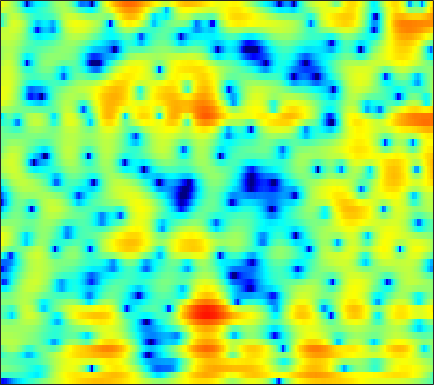

The file beside this chart, header and first rows:
-18.241, -19.304, -18.349, -16.028, -14.323, -12.398, -10.813, -9.8003, -8.6261, -7.6031, -6.6754, -6.0155, -5.1739, -4.3923, -3.8273, -3.1072, -2.4143, -1.8946, -1.1989, -0.4984, 0.20721, 0.73746, 1.4464, 2.1442
-3.561, -3.719, -3.808, -3.794, -3.742, -3.662, -3.607, -3.605, -3.677, -3.857, -4.163, -4.481, -5.038, -5.729, -6.3, -7.02, -7.444, -7.352, -6.537, -5.118, -3.447, -2.186, -0.5981, 0.8382
0.1046, -0.04676, -0.2477, -0.4525, -0.615, -0.8485, -1.107, -1.324, -1.66, -2.054, -2.52, -2.922, -3.529, -4.207, -4.742, -5.426, -5.937, -6.073, -5.777, -4.93, -3.721, -2.688, -1.284, 0.05441
-1.373, -1.46, -1.583, -1.726, -1.852, -2.055, -2.287, -2.485, -2.777, -3.084, -3.375, -3.563, -3.738, -3.807, -3.775, -3.611, -3.312, -3.004, -2.479, -1.86, -1.171, -0.617, 0.1608, 0.9559
-4.159, -3.373, -2.525, -1.98, -1.781, -1.796, -2.138, -2.62, -3.588, -4.952, -6.706, -8.198, -9.952, -10.28, -9.31, -7.351, -5.458, -4.235, -2.853, -1.707, -0.7423, -0.1048, 0.6828, 1.433
-1.272, -0.182, 0.9425, 1.678, 1.986, 2.086, 1.836, 1.425, 0.5974, -0.5292, -1.883, -2.953, -4.128, -4.486, -4.124, -3.165, -2.167, -1.574, -1.055, -0.8594, -0.9703, -1.234, -1.743, -2.235
2.32, 2.454, 2.616, 2.731, 2.764, 2.727, 2.59, 2.423, 2.129, 1.762, 1.347, 1.029, 0.6385, 0.3028, 0.0703, -0.2429, -0.5906, -0.915, -1.491, -2.305, -3.443, -4.576, -6.567, -9.155
2.204, 2.201, 2.189, 2.165, 2.133, 2.068, 1.979, 1.894, 1.748, 1.563, 1.344, 1.166, 0.9041, 0.5988, 0.3365, -0.06402, -0.5125, -0.8817, -1.422, -2.022, -2.657, -3.135, -3.723, -4.172
1.66, 1.584, 1.513, 1.473, 1.461, 1.469, 1.502, 1.528, 1.564, 1.587, 1.582, 1.542, 1.417, 1.214, 1.01, 0.6663, 0.2361, -0.1432, -0.7083, -1.337, -2.004, -2.518, -3.181, -3.77
0.4593, 0.2783, 0.06182, -0.07819, -0.09029, 0.05994, 0.4112, 0.7771, 1.327, 1.868, 2.315, 2.55, 2.709, 2.693, 2.593, 2.317, 1.867, 1.418, 0.6843, -0.2003, -1.255, -2.183, -3.66, -5.507
-2.551, -2.617, -3.496, -5.361, -7.319, -8.82, -6.207, -3.522, -0.6352, 1.404, 2.757, 3.409, 3.911, 4.045, 3.916, 3.466, 2.762, 2.108, 1.147, 0.1575, -0.7994, -1.504, -2.492, -3.686
-1.872, -1.705, -2.026, -2.864, -3.548, -3.774, -2.676, -1.36, 0.4489, 1.934, 2.944, 3.399, 3.648, 3.393, 2.827, 1.603, -0.1797, -1.967, -5.052, -8.395, -9.057, -7.406, -5.025, -3.25
0.4743, 0.3486, 0.2645, 0.2655, 0.3426, 0.5736, 0.9587, 1.311, 1.807, 2.242, 2.55, 2.655, 2.516, 2.048, 1.479, 0.3969, -1.115, -2.538, -4.638, -6.383, -6.771, -6.06, -4.703, -3.432
-0.6175, -0.8713, -0.9637, -0.7849, -0.5117, -0.0355, 0.5212, 0.9669, 1.533, 2.001, 2.339, 2.491, 2.509, 2.382, 2.198, 1.763, 1.137, 0.6273, -0.0523, -0.704, -1.276, -1.631, -2.032, -2.392
-6.313, -7.153, -7.08, -5.801, -4.518, -2.801, -1.273, -0.2791, 0.8546, 1.792, 2.516, 2.928, 3.322, 3.539, 3.567, 3.446, 3.195, 2.91, 2.393, 1.735, 0.9262, 0.1976, -0.9601, -2.393
-13.95, -17.78, -16.6, -11.57, -8.707, -5.799, -3.507, -2.083, -0.5114, 0.7782, 1.832, 2.466, 3.151, 3.608, 3.806, 3.935, 3.895, 3.728, 3.338, 2.764, 1.982, 1.231, -0.01138, -1.594
-10.66, -10.99, -10.7, -9.617, -8.462, -6.717, -4.979, -3.732, -2.179, -0.8005, 0.3779, 1.159, 1.995, 2.633, 3.009, 3.349, 3.465, 3.437, 3.26, 2.902, 2.382, 1.896, 1.118, 0.2263
-20.41, -18.95, -15.43, -12.66, -10.95, -8.845, -6.914, -5.552, -3.822, -2.237, -0.8482, 0.06724, 1.074, 1.872, 2.376, 2.828, 3.067, 3.148, 3.112, 2.907, 2.566, 2.251, 1.763, 1.229
-13.57, -14.21, -14.21, -13.87, -13.32, -11.84, -9.485, -7.542, -5.122, -3.057, -1.323, -0.2582, 0.9485, 1.909, 2.425, 2.903, 3.21, 3.296, 3.212, 2.963, 2.558, 2.17, 1.592, 1.01
-3.868, -5.635, -8.628, -13.05, -17.9, -16.59, -10.2, -7.052, -4.037, -1.879, -0.2351, 0.7365, 1.797, 2.669, 3.136, 3.605, 3.889, 3.896, 3.666, 3.163, 2.335, 1.493, 0.1144, -1.426
3.179, 2.114, 0.7072, -0.5238, -1.168, -1.621, -1.579, -1.341, -0.9956, -0.6706, -0.3483, -0.03796, 0.4956, 1.114, 1.678, 2.425, 2.892, 3.057, 2.995, 2.453, 1.395, 0.1763, -2.217, -6
5.812, 5.116, 4.19, 3.259, 2.568, 1.631, 0.5992, -0.2742, -1.738, -3.667, -6.256, -8.288, -8.927, -6.392, -4.137, -1.747, -0.2416, 0.5429, 1.103, 1.112, 0.69, 0.1027, -0.9921, -2.293
5.594, 5.112, 4.431, 3.675, 3.042, 2.107, 0.9873, -0.01541, -1.621, -3.701, -6.227, -8.018, -8.6, -6.755, -4.803, -2.747, -1.218, -0.3614, 0.3197, 0.664, 0.654, 0.4446, -0.04763, -0.7684
3.414, 3.2, 2.875, 2.507, 2.176, 1.657, 1.051, 0.5338, -0.1997, -0.9492, -1.584, -1.938, -2.091, -1.886, -1.552, -1.029, -0.3915, 0.01032, 0.444, 0.7312, 0.8211, 0.7562, 0.4771, -0.02895
-0.164, 0.05393, 0.3076, 0.5082, 0.5951, 0.5948, 0.4896, 0.3345, 0.03482, -0.2905, -0.6309, -0.8806, -1.116, -1.154, -1.099, -0.8361, -0.3829, -0.04154, 0.4844, 0.914, 1.23, 1.373, 1.393, 1.226
-5.107, -4.118, -2.934, -1.979, -1.38, -0.7855, -0.4474, -0.3598, -0.4814, -0.8616, -1.511, -2.107, -3.013, -3.763, -4.011, -3.545, -2.523, -1.543, -0.2456, 0.8381, 1.689, 2.152, 2.558, 2.741
-10.91, -9.135, -6.868, -4.858, -3.611, -2.28, -1.387, -1.01, -0.897, -1.336, -2.38, -3.659, -6.488, -11.88, -21.96, -14.08, -6.849, -3.734, -1.011, 0.8415, 2.126, 2.799, 3.412, 3.737
-22.24, -16.55, -11.34, -7.696, -5.615, -3.53, -2.051, -1.298, -0.7281, -0.6072, -0.9186, -1.427, -2.3, -3.181, -3.501, -3.022, -1.87, -0.7869, 0.5103, 1.586, 2.37, 2.795, 3.147, 3.291
-14.9, -12.78, -9.682, -6.874, -5.055, -3.073, -1.546, -0.6615, 0.1692, 0.7063, 0.979, 1.031, 1.041, 0.9911, 1.018, 1.106, 1.289, 1.467, 1.654, 1.815, 1.847, 1.807, 1.637, 1.389
-9.44, -7.678, -5.572, -3.647, -2.395, -0.9388, 0.2412, 0.9451, 1.67, 2.147, 2.441, 2.565, 2.598, 2.548, 2.475, 2.283, 2.09, 1.861, 1.521, 1.046, 0.4387, -0.1315, -1.011, -1.966
-4.672, -3.337, -1.757, -0.4163, 0.4692, 1.433, 2.184, 2.596, 2.978, 3.159, 3.164, 3.086, 2.859, 2.559, 2.257, 1.854, 1.353, 0.9465, 0.3114, -0.5113, -1.575, -2.614, -4.445, -7.106
-0.385, 0.3805, 1.315, 2.118, 2.606, 3.104, 3.392, 3.476, 3.384, 3.101, 2.611, 2.119, 1.39, 0.5821, 0.002996, -0.6844, -1.288, -1.649, -2.165, -2.702, -3.415, -4.088, -5.287, -6.899
1.945, 2.467, 3.086, 3.576, 3.817, 3.974, 3.893, 3.671, 3.105, 2.227, 1.021, -0.1411, -1.957, -4.035, -5.452, -6.9, -7.206, -7.018, -6.558, -6.089, -5.737, -5.51, -5.246, -4.91
2.274, 2.853, 3.509, 3.968, 4.18, 4.232, 4.008, 3.633, 2.825, 1.584, -0.1255, -1.846, -4.928, -9.452, -15.03, -35.24, -17.39, -13.99, -11.76, -10.89, -10.1, -9.271, -7.67, -5.843
0.8086, 1.772, 2.756, 3.431, 3.747, 3.908, 3.782, 3.485, 2.83, 1.839, 0.4842, -0.7546, -2.734, -4.961, -6.578, -8.519, -9.745, -10.7, -12.44, -16.16, -27.3, -22.87, -12.68, -7.787
-0.9265, 0.2353, 1.364, 2.136, 2.499, 2.768, 2.793, 2.672, 2.32, 1.789, 1.034, 0.3864, -0.6133, -1.677, -2.535, -3.617, -4.788, -5.589, -6.778, -7.806, -8.205, -7.799, -6.325, -4.425
-1.046, -0.4677, 0.1692, 0.6217, 0.8655, 1.06, 1.131, 1.118, 1.006, 0.8101, 0.5549, 0.2973, -0.08335, -0.5173, -0.8738, -1.356, -1.826, -2.18, -2.532, -2.758, -2.751, -2.584, -2.133, -1.502
-0.7719, -0.7627, -0.741, -0.7365, -0.7317, -0.7593, -0.7734, -0.7705, -0.6994, -0.5897, -0.4014, -0.2775, -0.1233, -0.0475, -0.002988, -0.05687, -0.1224, -0.2297, -0.361, -0.4732, -0.5559, -0.5539, -0.4828, -0.2858
-1.137, -1.475, -1.826, -2.133, -2.447, -2.925, -3.391, -3.579, -3.388, -2.656, -1.706, -0.9254, -0.0379, 0.6663, 1.042, 1.378, 1.492, 1.508, 1.343, 1.067, 0.6865, 0.3605, -0.06195, -0.3524
-4.834, -4.62, -3.718, -3.279, -3.611, -5.074, -8.188, -12.04, -13.29, -7.241, -3.195, -1.122, 0.7925, 2.071, 2.694, 3.246, 3.406, 3.404, 3.099, 2.502, 1.574, 0.5831, -1.14, -3.333
-8.168, -6.074, -3.275, -2.003, -1.79, -2.371, -3.645, -4.574, -4.572, -3.06, -1.196, -0.002128, 1.25, 2.099, 2.507, 2.852, 2.931, 2.802, 2.509, 1.902, 0.9611, -0.05182, -1.997, -4.869
2.168, 1.786, 1.539, 1.352, 1.165, 0.7853, 0.3146, -0.006593, -0.3843, -0.5775, -0.7446, -0.8081, -0.9331, -1.078, -1.189, -1.443, -1.579, -1.757, -1.93, -2.01, -2.091, -2.111, -2.137, -2.074
4.892, 4.548, 4.085, 3.593, 3.148, 2.471, 1.679, 0.9903, -0.08226, -1.319, -2.659, -3.729, -5.173, -6.442, -7.195, -7.966, -8.659, -8.94, -9.308, -8.891, -7.652, -6.449, -4.78, -3.258
5.564, 5.426, 5.111, 4.632, 4.151, 3.326, 2.248, 1.232, -0.4128, -2.547, -5.265, -7.908, -12.46, -17.49, -18.56, -16.46, -16.06, -17.39, -22.46, -29.41, -15.85, -11.45, -7.536, -4.858
5.125, 5.273, 5.242, 4.944, 4.561, 3.802, 2.749, 1.754, 0.1205, -1.943, -4.479, -6.804, -10.32, -13.48, -14.42, -13.67, -12.74, -12.55, -12.29, -11.39, -9.627, -8.055, -6.035, -4.353
4.256, 4.626, 4.835, 4.747, 4.492, 3.917, 3.092, 2.323, 1.109, -0.2697, -1.775, -2.914, -4.311, -5.411, -5.955, -6.357, -6.354, -6.17, -5.87, -5.361, -4.757, -4.285, -3.72, -3.309
3.701, 4.104, 4.388, 4.394, 4.21, 3.746, 3.041, 2.376, 1.345, 0.2397, -0.8873, -1.64, -2.461, -3.016, -3.216, -3.278, -3.176, -2.975, -2.666, -2.392, -2.176, -2.094, -2.178, -2.551
3.356, 3.787, 4.12, 4.159, 3.993, 3.498, 2.691, 1.884, 0.5529, -1.01, -2.628, -3.699, -4.607, -4.664, -4.259, -3.386, -2.499, -1.915, -1.222, -0.7339, -0.4488, -0.3852, -0.5241, -0.9684
2.381, 3.004, 3.517, 3.658, 3.52, 3.006, 2.082, 1.085, -0.726, -3.29, -7.071, -11.44, -20.82, -13.24, -8.884, -5.391, -3.192, -2.045, -0.8892, -0.09128, 0.4125, 0.6305, 0.7475, 0.6389
1.078, 1.853, 2.504, 2.753, 2.699, 2.319, 1.578, 0.7806, -0.6019, -2.372, -4.414, -5.894, -7.084, -6.759, -5.809, -4.303, -2.952, -2.142, -1.249, -0.5397, -0.01551, 0.2731, 0.5436, 0.7045
1.153, 1.709, 2.188, 2.396, 2.379, 2.136, 1.662, 1.174, 0.3746, -0.5326, -1.436, -2.052, -2.677, -2.995, -3.055, -2.943, -2.674, -2.407, -2.049, -1.689, -1.325, -1.063, -0.7509, -0.4434
2.387, 2.609, 2.798, 2.853, 2.8, 2.59, 2.232, 1.87, 1.264, 0.5618, -0.2187, -0.8228, -1.615, -2.339, -2.809, -3.333, -3.689, -3.79, -3.784, -3.652, -3.41, -3.173, -2.802, -2.391
3.554, 3.534, 3.539, 3.527, 3.479, 3.332, 3.045, 2.72, 2.136, 1.372, 0.4159, -0.4188, -1.688, -3.134, -4.279, -5.725, -6.851, -7.361, -7.392, -6.995, -6.555, -6.282, -5.943, -5.57
3.211, 3.091, 3.263, 3.606, 3.845, 4.027, 3.976, 3.765, 3.251, 2.435, 1.317, 0.2459, -1.558, -3.94, -6.284, -10.64, -17.15, -19.38, -14.21, -10.89, -9.431, -9.247, -10.09, -11.84
-3.932, -2.915, 0.02633, 2.243, 3.329, 4.168, 4.477, 4.427, 4.022, 3.277, 2.221, 1.235, -0.3549, -2.309, -4.005, -6.515, -8.767, -9.586, -8.986, -7.861, -7.266, -7.33, -8.337, -10.13
-2.644, -2.148, -0.008893, 1.737, 2.586, 3.171, 3.249, 3.031, 2.432, 1.587, 0.5585, -0.2763, -1.388, -2.413, -3.118, -3.852, -4.328, -4.46, -4.454, -4.259, -4.002, -3.803, -3.487, -3.109
3.983, 3.522, 3.157, 2.935, 2.733, 2.306, 1.602, 0.8545, -0.4226, -1.993, -3.719, -4.951, -6.099, -6.373, -6.181, -5.746, -5.255, -4.837, -4.351, -3.889, -3.335, -2.885, -2.176, -1.425
5.633, 5.053, 4.289, 3.514, 2.884, 1.926, 0.7387, -0.3727, -2.292, -4.993, -9.071, -13.88, -23.47, -14.79, -10.97, -8.302, -6.916, -6.385, -5.902, -5.443, -4.748, -3.992, -2.801, -1.468
